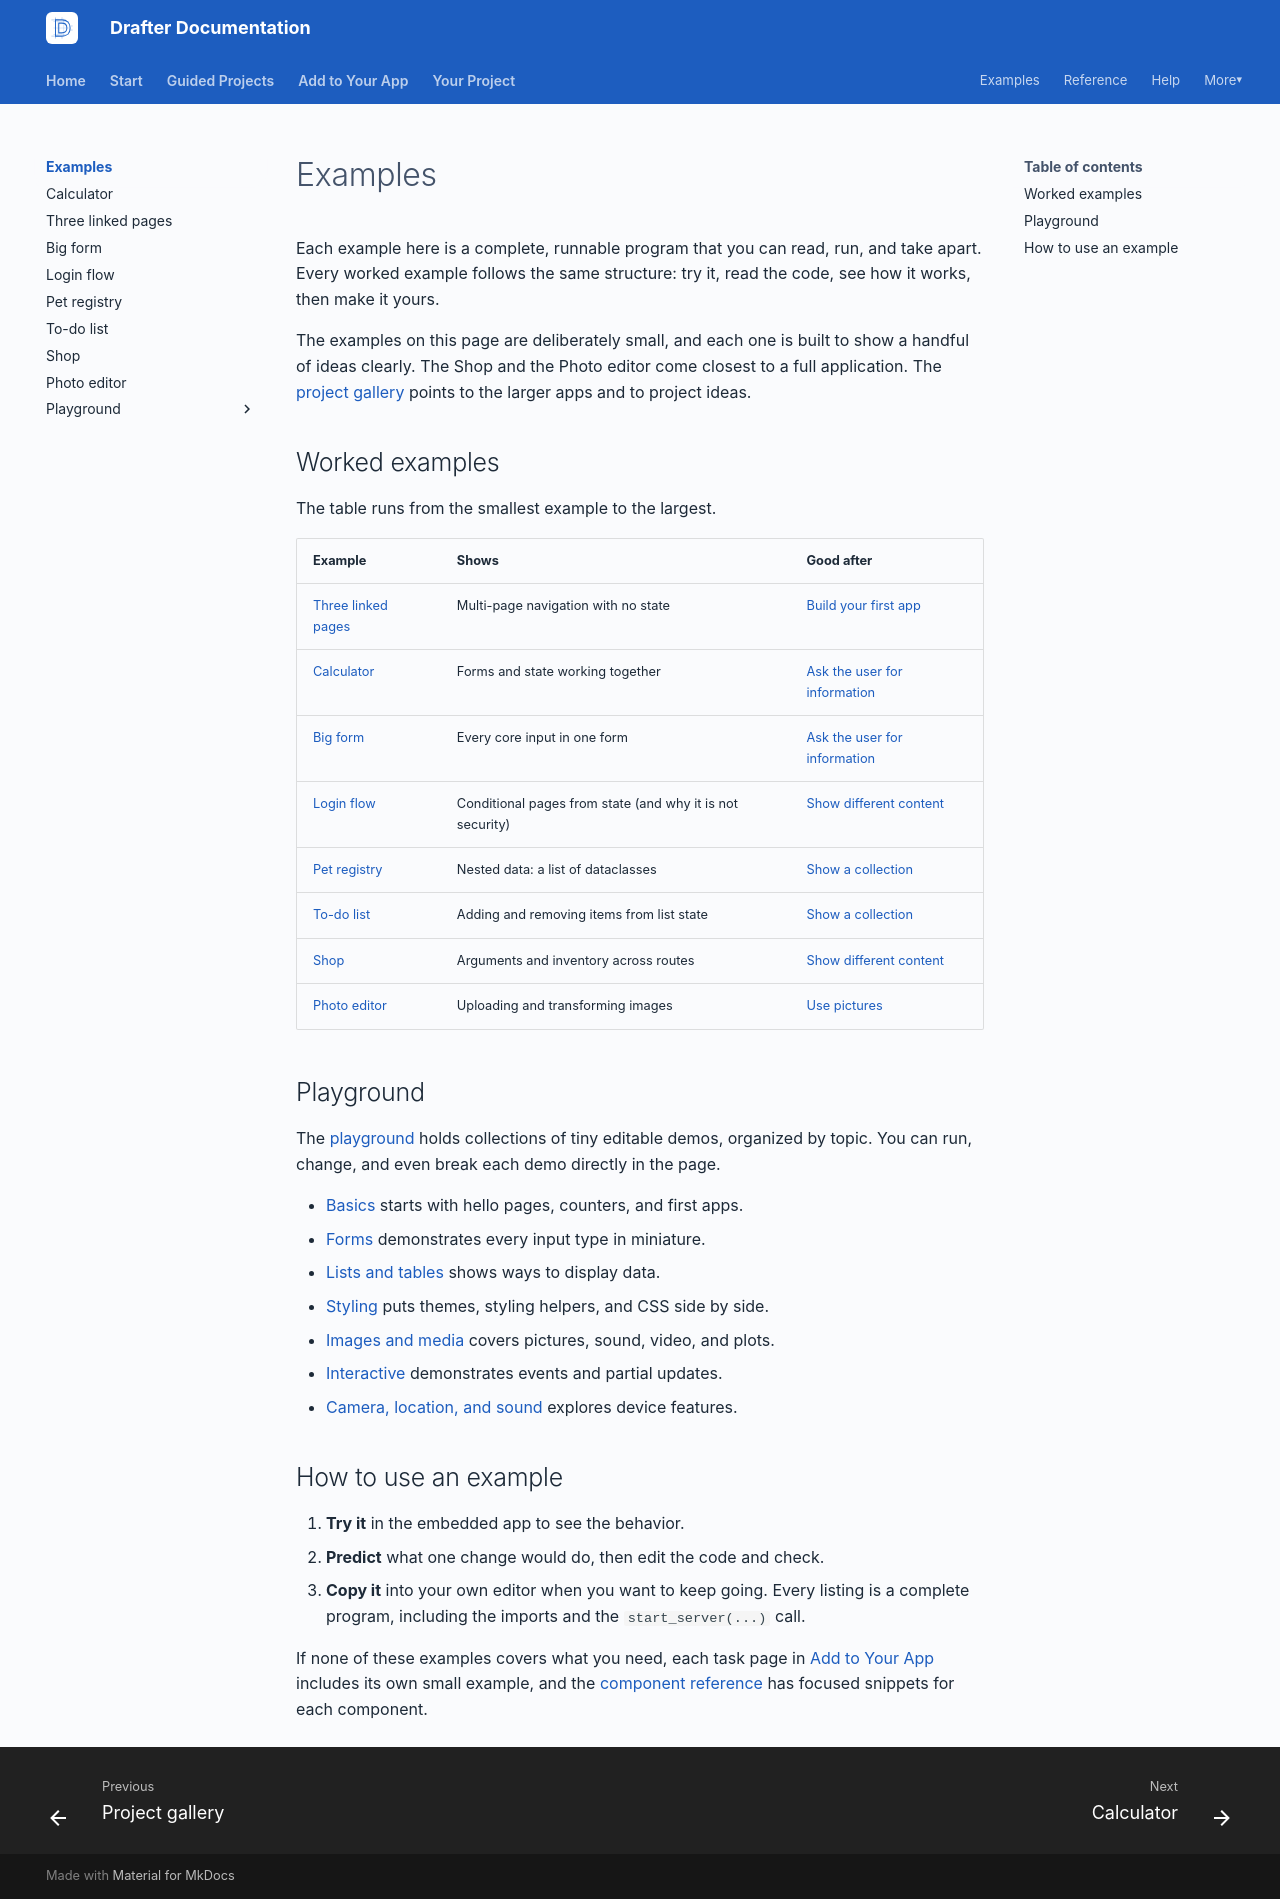

repository: drafter-edu/drafter · page: examples/index.html · generator: mkdocs

---
page_type: index
title: Examples
audience: S
priority: P0
prereqs: []
symbols: []
outcome: Find an example by goal, concept, or component.
---

# Examples

Each example here is a complete, runnable program that you can read,
run, and take apart. Every worked example follows the same structure:
try it, read the code, see how it works, then make it yours.

The examples on this page are deliberately small, and each one is
built to show a handful of ideas clearly. The Shop and the Photo
editor come closest to a full application. The
[project gallery](../your-project/gallery/index.md) points to the
larger apps and to project ideas.

## Worked examples

The table runs from the smallest example to the largest.

| Example | Shows | Good after |
| ------- | ----- | ---------- |
| [Three linked pages](ring.md) | Multi-page navigation with no state | [Build your first app](../start/first-app.md) |
| [Calculator](calculator.md) | Forms and state working together | [Ask the user for information](../add/ask-for-information.md) |
| [Big form](forms.md) | Every core input in one form | [Ask the user for information](../add/ask-for-information.md) |
| [Login flow](login.md) | Conditional pages from state (and why it is not security) | [Show different content](../add/show-different-content.md) |
| [Pet registry](pet-registry.md) | Nested data: a list of dataclasses | [Show a collection](../add/show-a-collection.md) |
| [To-do list](todo-list.md) | Adding and removing items from list state | [Show a collection](../add/show-a-collection.md) |
| [Shop](shop.md) | Arguments and inventory across routes | [Show different content](../add/show-different-content.md) |
| [Photo editor](photo-editor.md) | Uploading and transforming images | [Use pictures](../add/pictures.md) |

## Playground

The [playground](playground/index.md) holds collections of tiny
editable demos, organized by topic. You can run, change, and even
break each demo directly in the page.

- [Basics](playground/basics.md) starts with hello pages, counters,
  and first apps.
- [Forms](playground/forms.md) demonstrates every input type in
  miniature.
- [Lists and tables](playground/lists-and-tables.md) shows ways to
  display data.
- [Styling](playground/styling.md) puts themes, styling helpers, and
  CSS side by side.
- [Images and media](playground/media.md) covers pictures, sound,
  video, and plots.
- [Interactive](playground/interactive.md) demonstrates events and
  partial updates.
- [Camera, location, and sound](playground/sensors.md) explores
  device features.

## How to use an example

1. **Try it** in the embedded app to see the behavior.
2. **Predict** what one change would do, then edit the code and check.
3. **Copy it** into your own editor when you want to keep going.
   Every listing is a complete program, including the imports and the
   `start_server(...)` call.

If none of these examples covers what you need, each task page in
[Add to Your App](../add/index.md) includes its own small example,
and the
[component reference](../reference/components/index.md) has focused
snippets for each component.
